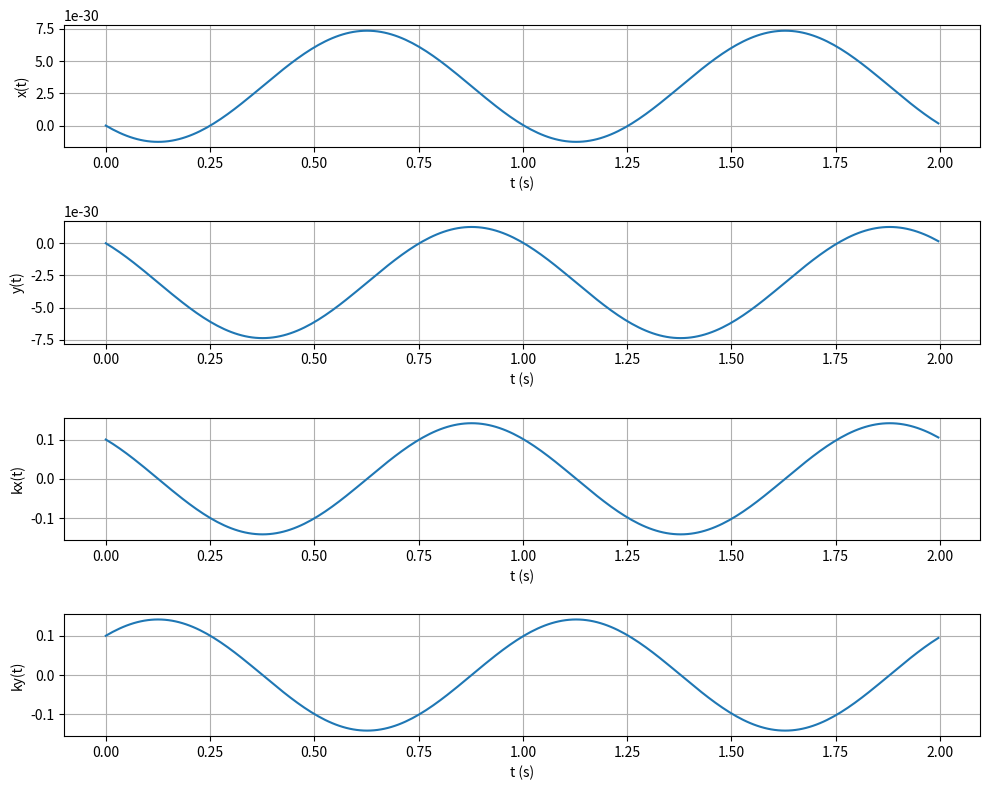
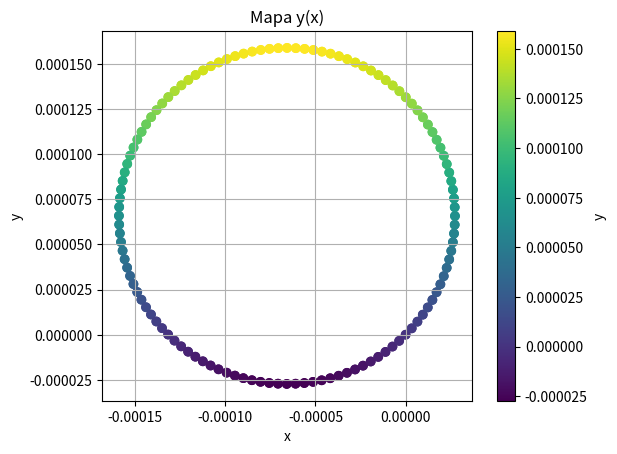
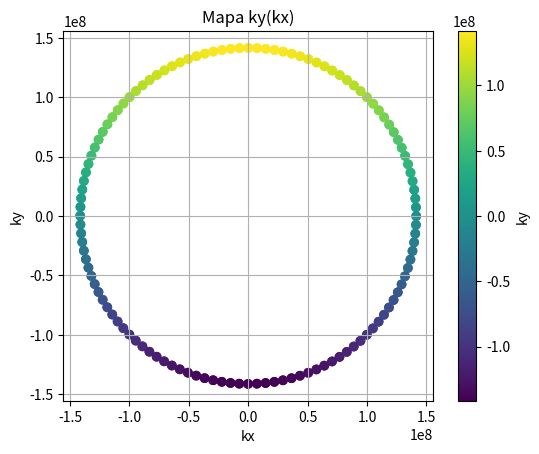
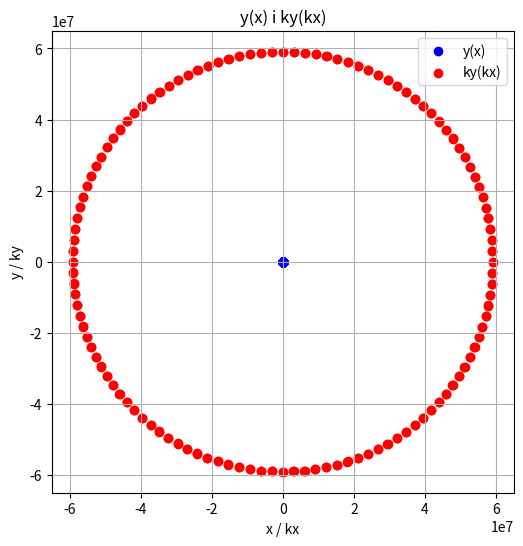
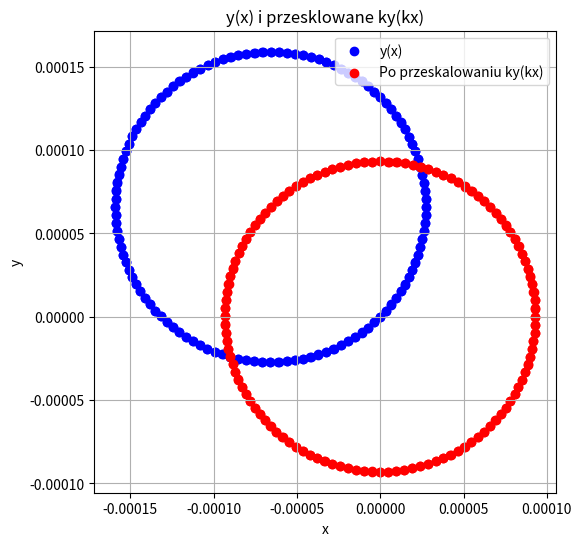

Generate these figures, in order, with matplotlib:
import numpy as np
import matplotlib.pyplot as plt

# Parametry symulacji
h = 6.58e-16  # (eV*s)
e = 1.6e-19  # (C)
m_e = 0.067*9.1e-31  # masa elektronu * 0.067 (kg)
a = 1e-9  # (m)
E_c = 0  # Dno pasma przewodnictwa (eV)
E_e = 0 #1e-3  # (eV/m)
dk = 1e-5  # Mała zmiana k
dk = 1e-2  # Mała zmiana k
B = 0.001  

V_ss_sigma = (-h**2 / (2 * m_e * a**2))
 
# częstość oscylacji Blocha
w_b = 1 # e * E_e * a / h

T = 1
# T = 2 * np.pi / w_b  
# time =  1e-7 #3 * T  

T_cykl = (2*np.pi*m_e)/(e*B)  # okres ruchu cyklotronowego
time = 2*T_cykl
print("okres ", T_cykl)

# dt = T / 1000  
dt = 0.0000000000002
dt = 2e-13
dt = 2e-11


def E(kx, ky):
    return E_c + 2 * (-h**2 / (2 * m_e * a**2)*e) * (np.cos(kx * a) + np.cos(ky * a)) #h^2 * (kx^2 + ky^2)/2m +eC
#    return E_c + 2 * (-h**2 / (2 * m_e * a**2)) * (np.cos(kx * a) + np.cos(ky * a))

def dE_dkx(kx, ky):
    return (E(kx + dk, ky) - E(kx - dk, ky)) / (2 * dk)

def dE_dky(kx, ky):
    return (E(kx, ky + dk) - E(kx, ky - dk)) / (2 * dk)

def dx_dt(t, kx, ky): # x
    return 1 / h * dE_dkx(kx, ky)

def dy_dt(t, kx, ky): # y
    return 1 / h * dE_dky(kx, ky)

def dkx_dt(t, x, y, kx, ky):
    vy = 1 / h * dE_dky(kx, ky)
    return -e / h * (E_e + B * vy)/(e)

def dky_dt(t, x, y, kx, ky):
    vx = 1 / h * dE_dkx(kx, ky)
    return -e / h * (E_e - B * vx)/(e)

def promien_cyklotronowy(kx, ky):
    vx = 1 / h * dE_dkx(kx, ky)
    vy = 1 / h * dE_dky(kx, ky)
    v_prostopadla = np.sqrt(vx**2 + vy**2)  
    return (v_prostopadla * m_e) / (e * B)


def promien_cyklotronowy_teoretyczny(kx, ky):
    # E_kinetyczna = (h^2* k^2 / 2m) 
    k_m = np.sqrt(kx**2 + ky**2)
    E_kinetyczna = (h**2 * k_m**2) / (2 * m_e)
    v_teoretyczna = np.sqrt(2 * E_kinetyczna / m_e)
    return (m_e * v_teoretyczna) / (e * B)



# Metoda RK4
def RK4_step(f, t, y, dt):
    k1 = f(t, *y)
    k2 = f(t + dt/2, *(yi + dt/2 * ki for yi, ki in zip(y, k1)))
    k3 = f(t + dt/2, *(yi + dt/2 * ki for yi, ki in zip(y, k2)))
    k4 = f(t + dt, *(yi + dt * ki for yi, ki in zip(y, k3)))
    return [yi + dt/6 * (ki1 + 2*ki2 + 2*ki3 + ki4) for yi, ki1, ki2, ki3, ki4 in zip(y, k1, k2, k3, k4)]

time_values = np.arange(0, time, dt)
x_values = []
y_values = []
kx_values = []
ky_values = []
vx_values = []
vy_values = []

# Początkowe wartości
x_0 = 0
y_0 = 0
kx_0 = 0.1e9
ky_0 = 0.1e9

# Obliczenie promienia cyklotronowego i porownanie wynikow
r_c = promien_cyklotronowy(kx_0, ky_0)
r_c_teoretyczny = promien_cyklotronowy_teoretyczny(kx_0, ky_0)
print(f"Promień cyklotronowy: {r_c:.3e}")
print(f"Promień cyklotronowy teoretyczny: {r_c_teoretyczny:.3e}")

x_1 = x_0
y_1 = y_0
kx_1 = kx_0
ky_1 = ky_0

def f(t, x, y, kx, ky):
    return [dx_dt(t, kx, ky), dy_dt(t, kx, ky), dkx_dt(t, x, y, kx, ky), dky_dt(t, x, y, kx, ky)]

for t in time_values:
    x_values.append(x_1)
    y_values.append(y_1)
    kx_values.append(kx_1)
    ky_values.append(ky_1)
    
    x_1, y_1, kx_1, ky_1 = RK4_step(f, t, [x_1, y_1, kx_1, ky_1], dt)
    
    # Oblicz prędkości vx, vy na podstawie kx, ky
    vx = 1 / h * dE_dkx(kx_1, ky_1)
    vy = 1 / h * dE_dky(kx_1, ky_1)
    vx_values.append(vx)
    vy_values.append(vy)





# Wykresy

plt.figure(figsize=(10, 8))

# Wykres x(t)
plt.subplot(4, 1, 1)
plt.plot(np.array(time_values)/T_cykl, np.array(x_values) / (4 * V_ss_sigma * a / h / w_b))
plt.xlabel('t (s)')
plt.ylabel('x(t)')
plt.grid(True)

# Wykres y(t)
plt.subplot(4, 1, 2)
plt.plot(np.array(time_values)/T_cykl, np.array(y_values) / (4 * V_ss_sigma * a / h / w_b))
plt.xlabel('t (s)')
plt.ylabel('y(t)')
plt.grid(True)

# Wykres kx(t)
plt.subplot(4, 1, 3)
plt.plot(np.array(time_values)/T_cykl, np.array(kx_values) / (w_b * T / a))
plt.xlabel('t (s)')
plt.ylabel('kx(t)')
plt.grid(True)

# Wykres ky(t)
plt.subplot(4, 1, 4)
plt.plot(np.array(time_values)/T_cykl, np.array(ky_values) / (w_b * T / a))
plt.xlabel('t (s)')
plt.ylabel('ky(t)')
plt.grid(True)

plt.tight_layout()
plt.show()

# Mapa y(x)
plt.axes().set_aspect('equal')
plt.scatter(np.array(x_values) , np.array(y_values) , c=np.array(y_values), cmap='viridis')
plt.xlabel('x')
plt.ylabel('y')
plt.title('Mapa y(x)')
plt.colorbar(label='y')
plt.grid(True)
plt.show()


# Mapa ky(kx)
plt.axes().set_aspect('equal')
plt.scatter(np.array(kx_values) , np.array(ky_values), c=np.array(ky_values), cmap='viridis')
plt.xlabel('kx')
plt.ylabel('ky')
plt.title('Mapa ky(kx)')
plt.colorbar(label='ky')
plt.grid(True)
plt.show()



# Wykres y(x) i ky(x) nałożonych na siebie
plt.figure(figsize=(8, 6))
plt.axes().set_aspect('equal')
plt.scatter(np.array(x_values) / (4 * V_ss_sigma * a / h / w_b), np.array(y_values) / (4 * V_ss_sigma * a / h / w_b), c='blue', label='y(x)')
plt.scatter(np.array(kx_values) / (w_b * T_cykl / a), np.array(ky_values) / (w_b * T_cykl / a), c='red', label='ky(kx)')
plt.xlabel('x / kx')
plt.ylabel('y / ky')
plt.title('y(x) i ky(kx)')
plt.legend()
plt.grid(True)
plt.show()

#f = open('traj.txt', 'w') #note 'w' = write mode
#for i in range(0,len(x_values)):
#    f.write('%f\t %f\t %f\t %f\t %f\n ' % (time_values[i], x_values[i], y_values[i], kx_values[i], ky_values[i]))
#    #f.write('\n ')
#f.close()



#plt.figure()
#kxx = np.linspace(-np.pi/a, np.pi/a, 40)
#kyy = np.linspace(-np.pi/a, np.pi/a, 40)
#kx, ky = np.meshgrid(kxx,kyy)
#Ekk = E(kx, ky)
#plt.imshow(Ekk, extent=[kxx[0],kxx[-1],kyy[0],kyy[-1]])
#plt.colorbar()
#plt.show()


def scale_and_rotate(kx, ky, h, e, B):
    factor = h / (1 * B)
    # Obrót o 90 stopni zgodnie z ruchem wskazówek zegara: (kx, ky) -> (ky, -kx)
    x_rotated = np.array(ky_values) * factor
    y_rotated = -np.array(kx_values) * factor
    return x_rotated, y_rotated

x_scaled_rotated, y_scaled_rotated = scale_and_rotate(np.array(kx_values), np.array(ky_values), h, e, B)

plt.figure(figsize=(8, 6))
plt.axes().set_aspect('equal')
plt.scatter(np.array(x_values), np.array(y_values), c='blue', label='y(x)')
plt.scatter(x_scaled_rotated, y_scaled_rotated, c='red', label='Po przeskalowaniu ky(kx)')
#plt.scatter(np.array(kx_values), np.array(ky_values) , c='blue', label='ky(kx)')
plt.xlabel('x')
plt.ylabel('y')
plt.title('y(x) i przesklowane ky(kx)')
plt.legend()
plt.grid(True)
plt.show()

#sprawdizc przesuniecie o promien cyklotronowy
